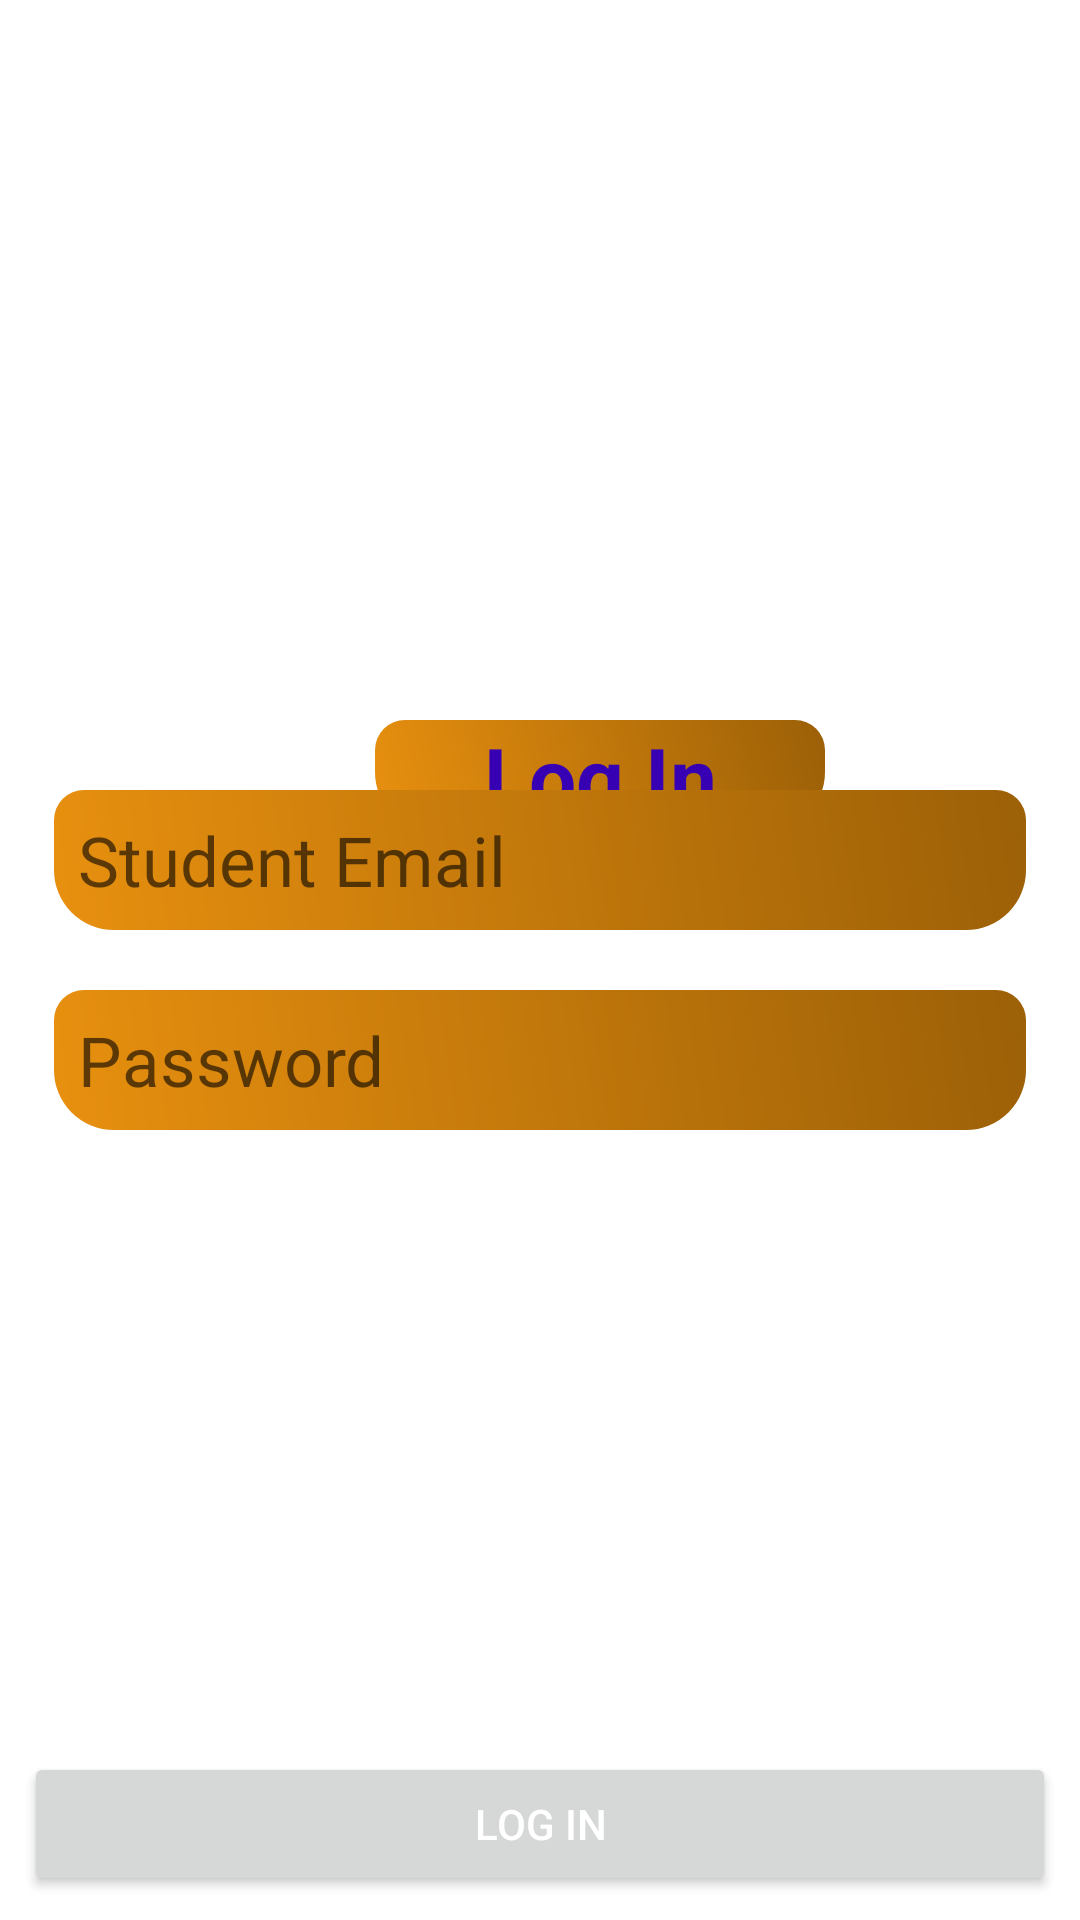

Layout XML and referenced resources for this Android screen:
<!-- AndroidManifest.xml: application theme Theme.BookRoomApp -->
<!-- res/layout/activity_login.xml -->
<?xml version="1.0" encoding="utf-8"?>
<RelativeLayout xmlns:android="http://schemas.android.com/apk/res/android"
    xmlns:app="http://schemas.android.com/apk/res-auto"
    xmlns:tools="http://schemas.android.com/tools"
    android:layout_width="match_parent"
    android:layout_height="match_parent"
    tools:context=".LoginActivity">

    <ImageView
        android:layout_width="match_parent"
        android:layout_height="match_parent"
        android:scaleType="centerCrop"
        android:id="@+id/bg_img2"/>

    <TextView
        android:layout_width="150dp"
        android:layout_height="wrap_content"
        android:text="Log In"
        android:layout_marginLeft="125dp"
        android:textStyle="bold"
        android:textColor="@color/purple_700"
        android:gravity="center"
        android:layout_gravity="center"
        android:layout_marginTop="240dp"
        android:background="@drawable/edittext_background"
        android:textSize="28sp"
        />

    <LinearLayout
        android:layout_width="match_parent"
        android:layout_height="wrap_content"
        android:orientation="vertical"
        android:layout_marginLeft="8dp"
        android:layout_marginRight="8dp"
        android:layout_centerInParent="true">

        <EditText
            android:layout_width="match_parent"
            android:layout_height="wrap_content"
            android:id="@+id/edtRegNumber"
            android:drawableLeft="@drawable/baseline_email_24"
            android:inputType="textEmailAddress"
            android:hint="Student Email"
            android:drawablePadding="10dp"
            android:background="@drawable/edittext_background"
            android:layout_margin="10dp"
            android:padding="8dp"
            android:textColor="@color/black"
            android:textSize="23sp"
            />

        <EditText
            android:layout_width="match_parent"
            android:layout_height="wrap_content"
            android:id="@+id/edtPassword"
            android:drawableLeft="@drawable/baseline_lock_24"
            android:hint="Password"
            android:drawablePadding="10dp"
            android:layout_margin="10dp"
            android:background="@drawable/edittext_background"
            android:layout_marginTop="20dp"
            android:padding="8dp"
            android:inputType="textPassword"
            android:textColor="@color/black"
            android:textSize="23sp"
            />


    </LinearLayout>

    <Button
        android:id="@+id/btnSignIn"
        android:layout_width="match_parent"
        android:layout_height="wrap_content"
        android:layout_alignParentBottom="true"
        android:layout_marginStart="8dp"
        android:layout_marginLeft="8dp"
        android:layout_marginTop="8dp"
        android:layout_marginEnd="8dp"
        android:layout_marginRight="8dp"
        android:layout_marginBottom="8dp"
        android:text="Log In"
        android:textColor="@color/white"
        app:cornerRadius="4dp" />


</RelativeLayout>
<!-- resources referenced by this layout -->
<resources>
  <color name="black">#FF000000</color>
  <color name="purple_700">#FF3700B3</color>
  <color name="white">#FFFFFFFF</color>
  <!-- drawable edittext_background (drawable) -->
  <?xml version="1.0" encoding="utf-8"?>
  <shape xmlns:android="http://schemas.android.com/apk/res/android">
  
      <gradient android:angle="45"
          android:startColor="#E8900F"
          android:endColor="#9C6007"/>
  
      <corners android:topLeftRadius="10dp"
          android:topRightRadius="10dp"
          android:bottomLeftRadius="20dp"
          android:bottomRightRadius="20dp"/>
  </shape>
  <style name="Theme.BookRoomApp" parent="Theme.MaterialComponents.DayNight.NoActionBar">
          
          <item name="colorPrimary">@color/dark_brown</item>
          <item name="colorPrimaryVariant">@color/purple_700</item>
          <item name="colorOnPrimary">@color/white</item>
          
          <item name="colorSecondary">@color/teal_200</item>
          <item name="colorSecondaryVariant">@color/teal_700</item>
          <item name="colorOnSecondary">@color/black</item>
          
          <item name="android:statusBarColor">?attr/colorPrimaryVariant</item>
          
      </style>
  <color name="dark_brown">#654321</color>
  <color name="teal_200">#925906</color>
  <color name="teal_700">#FF018786</color>
</resources>
